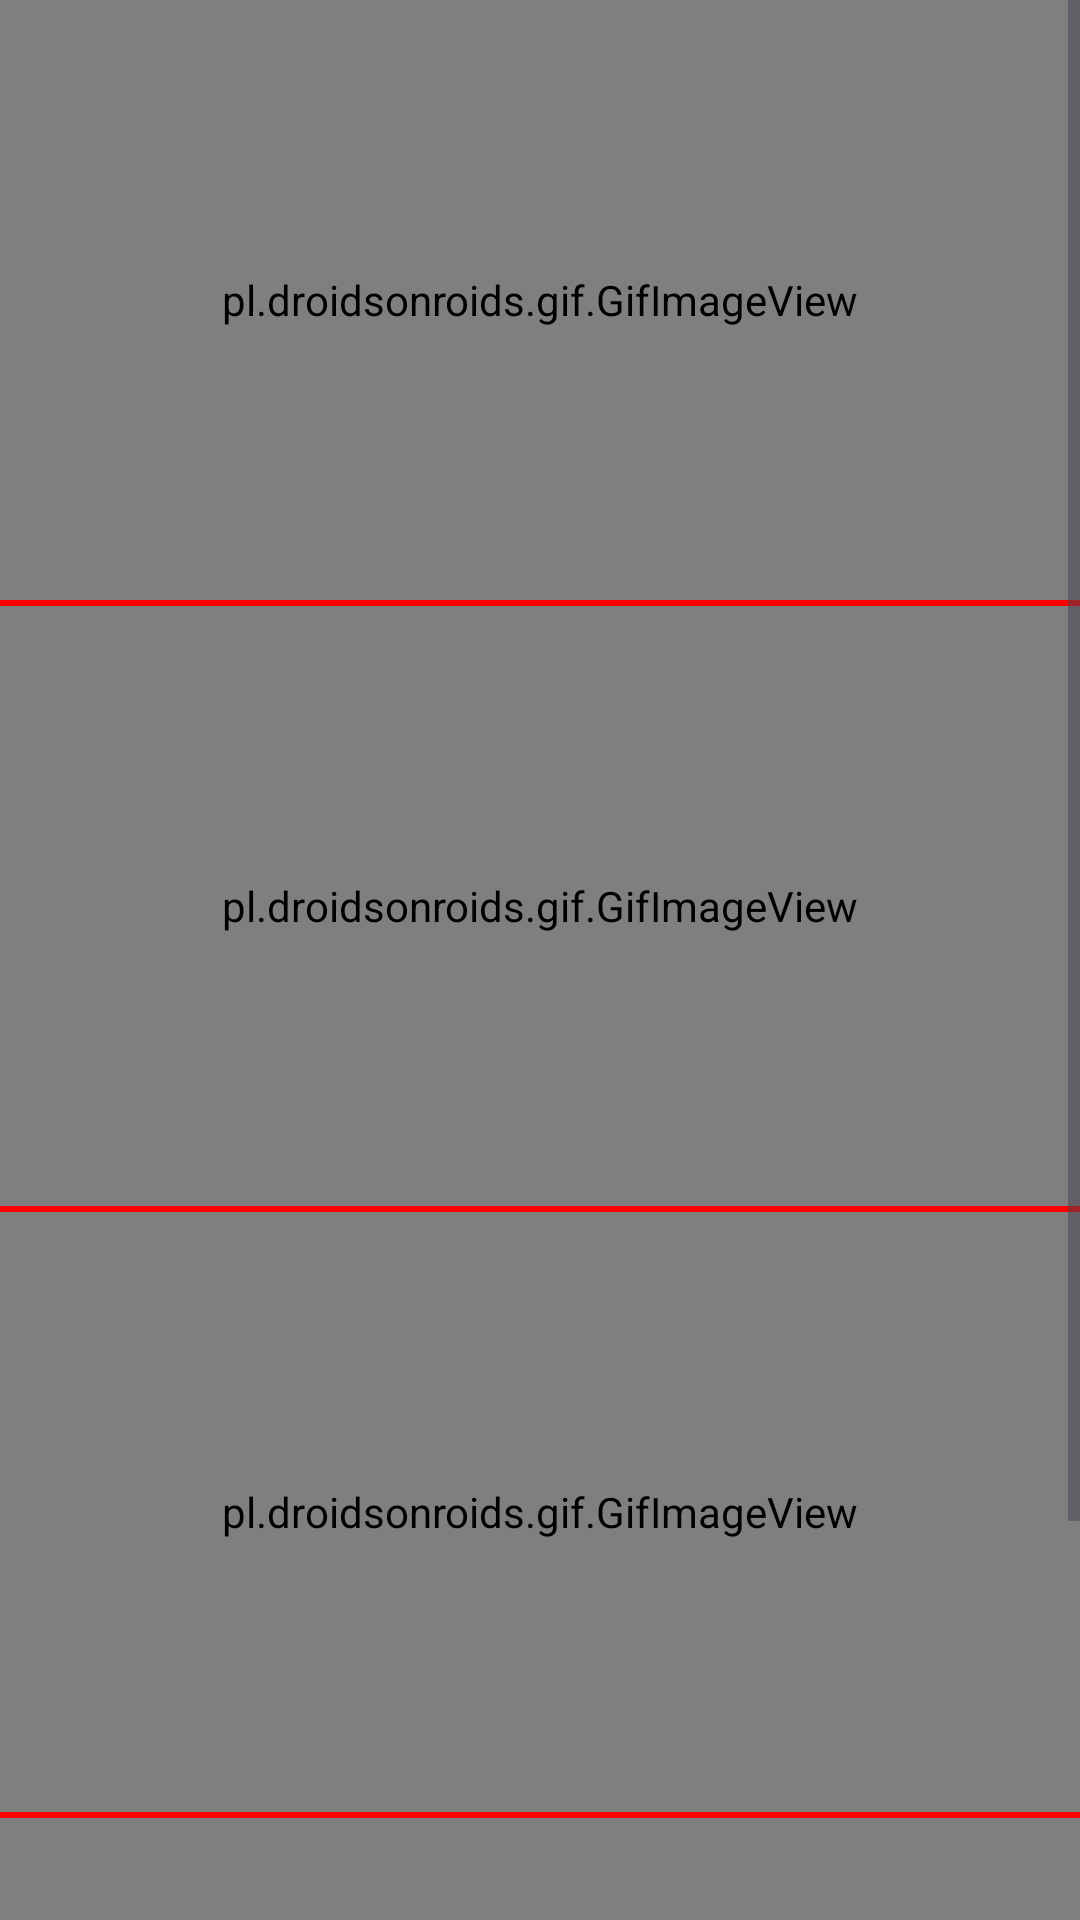

Produce the Android XML layout that renders to this screen, including the resource entries it uses.
<!-- AndroidManifest.xml: application theme Theme.MusikPlayer -->
<!-- res/layout/dialog_item.xml -->
<?xml version="1.0" encoding="utf-8"?>
<androidx.constraintlayout.widget.ConstraintLayout xmlns:android="http://schemas.android.com/apk/res/android"
    xmlns:app="http://schemas.android.com/apk/res-auto"

    android:background="@drawable/shape_dialog"
    android:layout_width="match_parent"
    android:layout_height="wrap_content">

    <ScrollView
        android:layout_width="match_parent"
        android:layout_height="match_parent"
        android:orientation="vertical">

        <LinearLayout
            android:layout_width="match_parent"
            android:layout_height="wrap_content"
            android:orientation="vertical">

            <pl.droidsonroids.gif.GifImageView
                android:id="@+id/gif_1"
                android:layout_width="match_parent"
                android:layout_height="200dp"
                android:scaleType="centerInside"
                android:src="@drawable/gif_1" />

            <com.google.android.material.divider.MaterialDivider
                android:layout_width="match_parent"
                android:layout_height="2dp"
                app:dividerColor="#FF0000"/>
            <pl.droidsonroids.gif.GifImageView
                android:id="@+id/gif_2"
                android:layout_width="match_parent"
                android:layout_height="200dp"
                android:scaleType="centerInside"
                android:src="@drawable/gif_2" />
            <com.google.android.material.divider.MaterialDivider
                android:layout_width="match_parent"
                android:layout_height="2dp"
                app:dividerColor="#FF0000"/>


            <pl.droidsonroids.gif.GifImageView
                android:id="@+id/gif_3"
                android:layout_width="match_parent"
                android:layout_height="200dp"
                android:scaleType="centerInside"
                android:src="@drawable/gif_3" />
            <com.google.android.material.divider.MaterialDivider
                android:layout_width="match_parent"
                android:layout_height="2dp"
                app:dividerColor="#FF0000"/>


            <pl.droidsonroids.gif.GifImageView
                android:id="@+id/gif_4"
                android:layout_width="match_parent"
                android:layout_height="200dp"
                android:scaleType="centerInside"
                android:src="@drawable/gif_4" />
            <com.google.android.material.divider.MaterialDivider
                android:layout_width="match_parent"
                android:layout_height="2dp"
                app:dividerColor="#FF0000"/>


        </LinearLayout>
    </ScrollView>

</androidx.constraintlayout.widget.ConstraintLayout>
<!-- resources referenced by this layout -->
<resources>
  <!-- drawable shape_dialog (drawable) -->
  <?xml version="1.0" encoding="utf-8"?>
  <shape xmlns:android="http://schemas.android.com/apk/res/android">
      <solid android:color="@color/black"/>
      <stroke android:width="2dp"
          android:color="#FF0000"/>
  </shape>
  <style name="Theme.MusikPlayer" parent="Base.Theme.MusikPlayer" />
  <style name="Base.Theme.MusikPlayer" parent="Theme.Material3.DayNight.NoActionBar">
          
          
      </style>
  <!-- not gathered from this repository: default colours our renderer supplied (Android Studio template values) -->
  <color name="black">#FF000000</color>
</resources>
